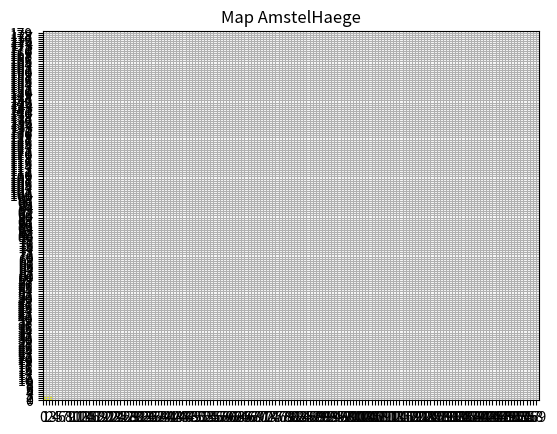

Recreate this plot in Python.
import matplotlib.pyplot as plt
import matplotlib.patches as patches
from matplotlib import colors
import matplotlib
import numpy as np


fig = plt.figure()
ax = fig.add_subplot(111)
rect1 = matplotlib.patches.Rectangle((0, 0), 3, 2, color='yellow')
ax.add_patch(rect1)

plt.ylim(0, 180)
plt.xlim(0, 160)

major_xticks = np.arange(0, 160, 1)
# minor_xticks = np.arange(0, 160, 1)
major_yticks = np.arange(0, 180, 1)
# minor_yticks = np.arange(0, 180, 1)

plt.xticks(major_xticks)
# plt.xticks(minor_xticks, minor=True)
plt.yticks(major_yticks)
# plt.yticks(minor_yticks, minor=True)

plt.title("Map AmstelHaege")
plt.grid()
plt.show()
